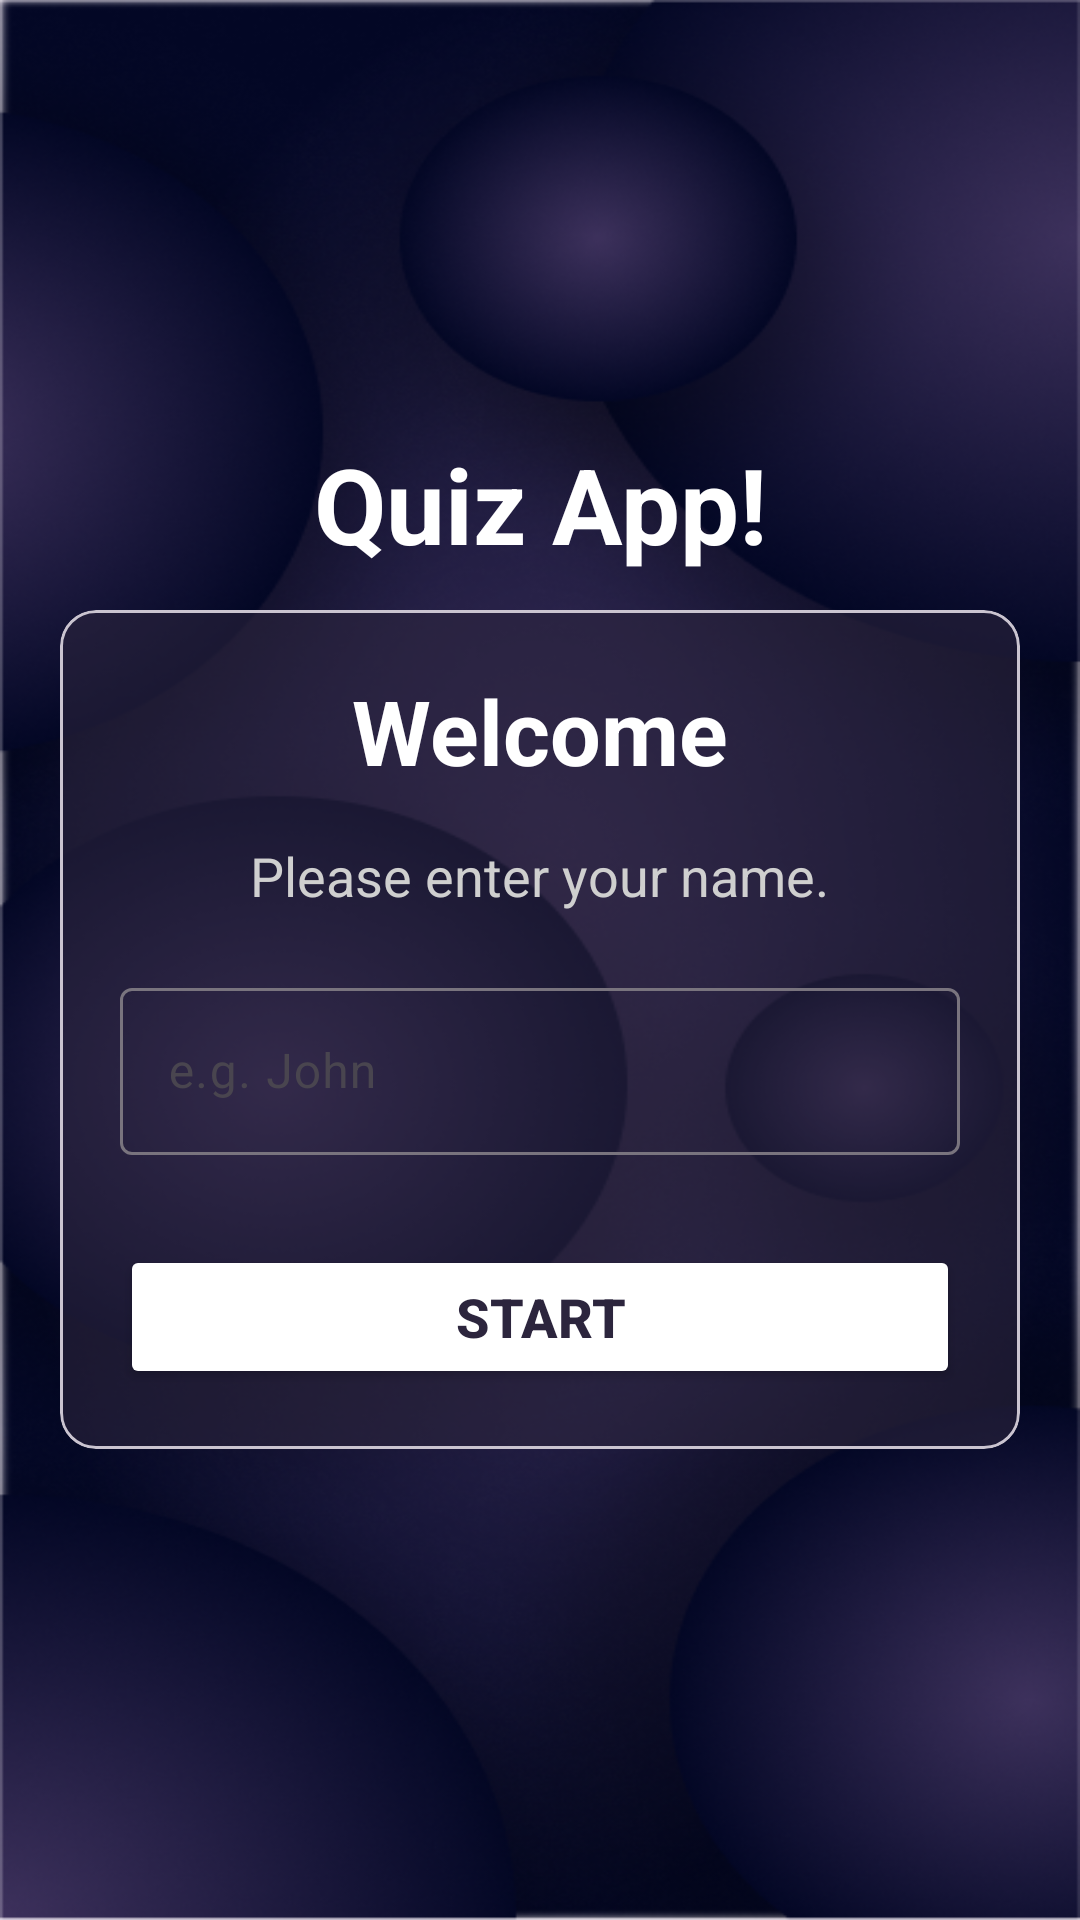

The Android layout XML behind this screen, and the referenced resources:
<!-- AndroidManifest.xml: application theme Theme.QuizApp -->
<!-- res/layout/activity_main.xml -->
<?xml version="1.0" encoding="utf-8"?>
<LinearLayout xmlns:android="http://schemas.android.com/apk/res/android"
    xmlns:tools="http://schemas.android.com/tools"
    xmlns:app="http://schemas.android.com/apk/res-auto"
    android:id="@+id/main"
    android:layout_width="match_parent"
    android:layout_height="match_parent"
    tools:context=".MainActivity"
    android:orientation="vertical"
    android:background="@drawable/home_bg"
    android:gravity="center">

    <TextView
        android:layout_width="match_parent"
        android:layout_height="wrap_content"
        android:textAlignment="center"
        android:textStyle="bold"
        android:text="@string/quiz_app"
        android:textColor="@color/text_primary"
        android:textSize="35sp"/>

    <com.google.android.material.card.MaterialCardView
        android:layout_width="match_parent"
        android:layout_height="wrap_content"
        app:cardBackgroundColor="@color/card_bg"
        android:layout_marginHorizontal="20dp"
        android:layout_marginVertical="12dp">

        <LinearLayout
            android:layout_width="match_parent"
            android:layout_height="wrap_content"
            android:gravity="center"
            android:layout_margin="20dp"
            android:orientation="vertical">

            <TextView
                android:layout_width="wrap_content"
                android:layout_height="wrap_content"
                android:textStyle="bold"
                android:textColor="@color/text_primary"
                android:textSize="30sp"
                android:text="@string/welcome" />

            <TextView
                android:layout_width="wrap_content"
                android:layout_height="wrap_content"
                android:text="@string/please_enter_your_name"
                android:textSize="18sp"
                android:textColor="@color/text_secondary"
                android:layout_marginTop="16dp"/>

            <com.google.android.material.textfield.TextInputLayout
                android:layout_width="match_parent"
                android:layout_height="wrap_content"

                android:layout_marginTop="20dp">

                <androidx.appcompat.widget.AppCompatEditText
                    android:layout_width="match_parent"
                    android:layout_height="wrap_content"
                    android:id="@+id/etName"
                    android:inputType="textCapWords"
                    android:textColor="@color/text_primary"
                    android:hint="@string/name_hint"/>

            </com.google.android.material.textfield.TextInputLayout>

            <Button
                android:layout_width="match_parent"
                android:layout_height="wrap_content"
                android:id="@+id/btnStart"
                android:text="@string/start"
                android:textAlignment="center"
                android:textColor="@color/button_text"
                android:backgroundTint="@color/button_bg"
                android:layout_marginTop="30dp"
                android:textSize="18sp"
                android:textStyle="bold"
                />

        </LinearLayout>
    </com.google.android.material.card.MaterialCardView>

</LinearLayout>
<!-- resources referenced by this layout -->
<resources>
  <color name="button_bg">#FFFFFF</color>
  <color name="button_text">#2C253D</color>
  <color name="card_bg">#922C253D</color>
  <color name="text_primary">#FFFFFF</color>
  <color name="text_secondary">#CFCFCF</color>
  <!-- drawable home_bg: png bitmap (drawable, 306225 bytes) -->
  <string name="name_hint">e.g. John</string>
  <string name="please_enter_your_name">Please enter your name.</string>
  <string name="quiz_app">Quiz App!</string>
  <string name="start">START</string>
  <string name="welcome">Welcome</string>
  <style name="Theme.QuizApp" parent="Base.Theme.QuizApp">
          <item name="android:windowFullscreen">true</item>
      </style>
  <style name="Base.Theme.QuizApp" parent="Theme.Material3.DayNight.NoActionBar">
          
          
      </style>
</resources>
